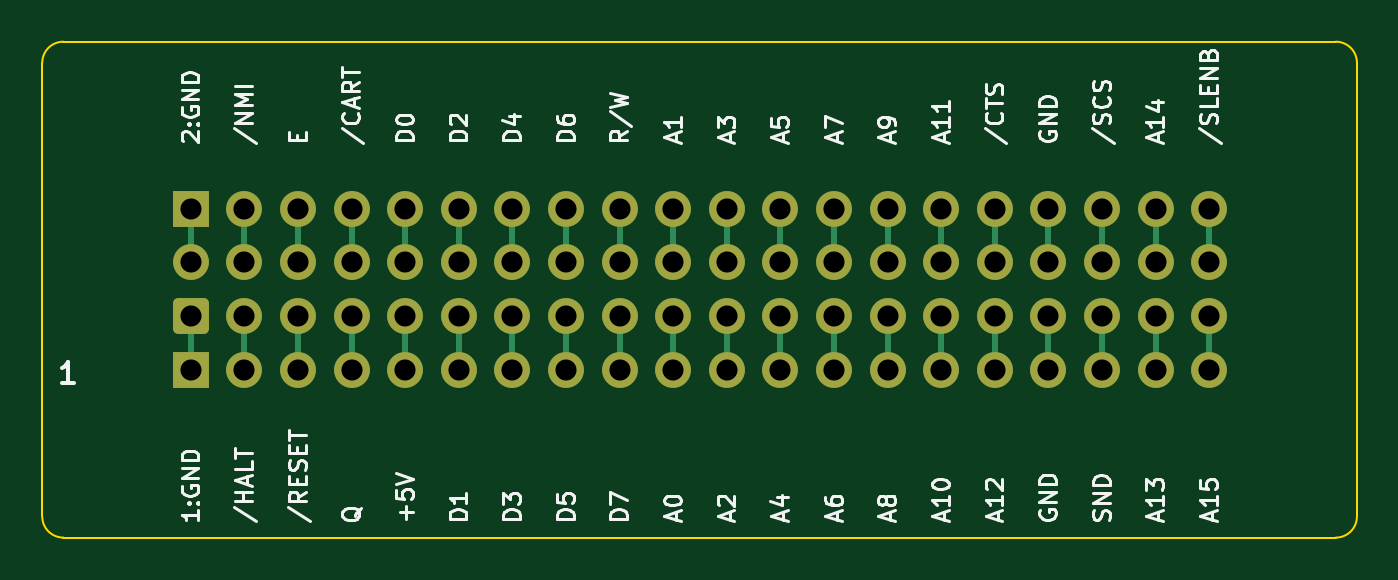
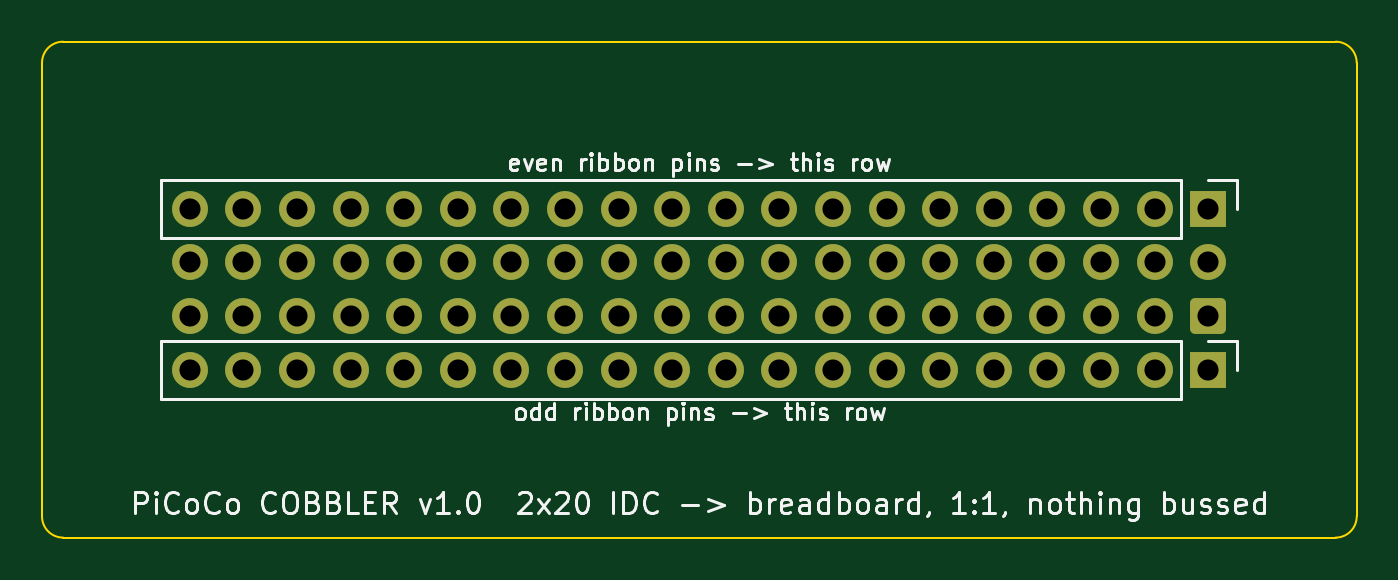
Circuit board: 10 layer files. Board 62.3 x 23.5 mm.
- bottom_copper: PiCoCo-Cobbler-B_Cu.gbl (6477 bytes)
- bottom_mask: PiCoCo-Cobbler-B_Mask.gbs (3394 bytes)
- paste: PiCoCo-Cobbler-B_Paste.gbp (495 bytes)
- bottom_silk: PiCoCo-Cobbler-B_Silkscreen.gbo (52790 bytes)
- outline: PiCoCo-Cobbler-Edge_Cuts.gm1 (1041 bytes)
- top_copper: PiCoCo-Cobbler-F_Cu.gtl (9346 bytes)
- top_mask: PiCoCo-Cobbler-F_Mask.gts (3394 bytes)
- paste: PiCoCo-Cobbler-F_Paste.gtp (495 bytes)
- top_silk: PiCoCo-Cobbler-F_Silkscreen.gto (53310 bytes)
- drill: PiCoCo-Cobbler.drl (1566 bytes)

=== bottom_copper: PiCoCo-Cobbler-B_Cu.gbl (6477 bytes, source omitted) ===
=== bottom_mask: PiCoCo-Cobbler-B_Mask.gbs (3394 bytes, source withheld) ===
=== paste: PiCoCo-Cobbler-B_Paste.gbp ===
G04 #@! TF.GenerationSoftware,KiCad,Pcbnew,10.0.6*
G04 #@! TF.CreationDate,2026-09-05T17:26:05-05:00*
G04 #@! TF.ProjectId,PiCoCo-Cobbler,5069436f-436f-42d4-936f-62626c65722e,rev?*
G04 #@! TF.SameCoordinates,Original*
G04 #@! TF.FileFunction,Paste,Bot*
G04 #@! TF.FilePolarity,Positive*
%FSLAX46Y46*%
G04 Gerber Fmt 4.6, Leading zero omitted, Abs format (unit mm)*
G04 Created by KiCad (PCBNEW 10.0.6) date 2026-09-05 17:26:05*
%MOMM*%
%LPD*%
G01*
G04 APERTURE LIST*
G04 APERTURE END LIST*
M02*

=== bottom_silk: PiCoCo-Cobbler-B_Silkscreen.gbo (52790 bytes, source omitted) ===
=== outline: PiCoCo-Cobbler-Edge_Cuts.gm1 ===
G04 #@! TF.GenerationSoftware,KiCad,Pcbnew,10.0.6*
G04 #@! TF.CreationDate,2026-09-05T17:26:05-05:00*
G04 #@! TF.ProjectId,PiCoCo-Cobbler,5069436f-436f-42d4-936f-62626c65722e,rev?*
G04 #@! TF.SameCoordinates,Original*
G04 #@! TF.FileFunction,Profile,NP*
%FSLAX46Y46*%
G04 Gerber Fmt 4.6, Leading zero omitted, Abs format (unit mm)*
G04 Created by KiCad (PCBNEW 10.0.6) date 2026-09-05 17:26:05*
%MOMM*%
%LPD*%
G01*
G04 APERTURE LIST*
G04 #@! TA.AperFunction,Profile*
%ADD10C,0.100000*%
G04 #@! TD*
G04 APERTURE END LIST*
D10*
X95500000Y-138000000D02*
X95500000Y-159500000D01*
X95500000Y-138000000D02*
G75*
G02*
X96500000Y-137000000I1000000J0D01*
G01*
X96500000Y-160500000D02*
G75*
G02*
X95500000Y-159500000I0J1000000D01*
G01*
X96500000Y-160500000D02*
X156800000Y-160500000D01*
X156800000Y-137000000D02*
X96500000Y-137000000D01*
X156800000Y-137000000D02*
G75*
G02*
X157800000Y-138000000I0J-1000000D01*
G01*
X157800000Y-159500000D02*
G75*
G02*
X156800000Y-160500000I-1000000J0D01*
G01*
X157800000Y-159500000D02*
X157800000Y-138000000D01*
M02*

=== top_copper: PiCoCo-Cobbler-F_Cu.gtl (9346 bytes, source omitted) ===
=== top_mask: PiCoCo-Cobbler-F_Mask.gts (3394 bytes, source withheld) ===
=== paste: PiCoCo-Cobbler-F_Paste.gtp ===
G04 #@! TF.GenerationSoftware,KiCad,Pcbnew,10.0.6*
G04 #@! TF.CreationDate,2026-09-05T17:26:05-05:00*
G04 #@! TF.ProjectId,PiCoCo-Cobbler,5069436f-436f-42d4-936f-62626c65722e,rev?*
G04 #@! TF.SameCoordinates,Original*
G04 #@! TF.FileFunction,Paste,Top*
G04 #@! TF.FilePolarity,Positive*
%FSLAX46Y46*%
G04 Gerber Fmt 4.6, Leading zero omitted, Abs format (unit mm)*
G04 Created by KiCad (PCBNEW 10.0.6) date 2026-09-05 17:26:05*
%MOMM*%
%LPD*%
G01*
G04 APERTURE LIST*
G04 APERTURE END LIST*
M02*

=== top_silk: PiCoCo-Cobbler-F_Silkscreen.gto (53310 bytes, source omitted) ===
=== drill: PiCoCo-Cobbler.drl ===
M48
; DRILL file KiCad 10.0.6 date 2026-09-05T17:26:06
; FORMAT={-:-/ absolute / metric / decimal}
; #@! TF.CreationDate,2026-09-05T17:26:06-05:00
; #@! TF.GenerationSoftware,Kicad,Pcbnew,10.0.6
; #@! TF.FileFunction,MixedPlating,1,2
FMAT,2
METRIC
; #@! TA.AperFunction,Plated,PTH,ComponentDrill
T1C1.000
%
G90
G05
T1
X102.54Y-144.92
X102.54Y-147.46
X102.54Y-150.0
X102.54Y-152.54
X105.08Y-144.92
X105.08Y-147.46
X105.08Y-150.0
X105.08Y-152.54
X107.62Y-144.92
X107.62Y-147.46
X107.62Y-150.0
X107.62Y-152.54
X110.16Y-144.92
X110.16Y-147.46
X110.16Y-150.0
X110.16Y-152.54
X112.7Y-144.92
X112.7Y-147.46
X112.7Y-150.0
X112.7Y-152.54
X115.24Y-144.92
X115.24Y-147.46
X115.24Y-150.0
X115.24Y-152.54
X117.78Y-144.92
X117.78Y-147.46
X117.78Y-150.0
X117.78Y-152.54
X120.32Y-144.92
X120.32Y-147.46
X120.32Y-150.0
X120.32Y-152.54
X122.86Y-144.92
X122.86Y-147.46
X122.86Y-150.0
X122.86Y-152.54
X125.4Y-144.92
X125.4Y-147.46
X125.4Y-150.0
X125.4Y-152.54
X127.94Y-144.92
X127.94Y-147.46
X127.94Y-150.0
X127.94Y-152.54
X130.48Y-144.92
X130.48Y-147.46
X130.48Y-150.0
X130.48Y-152.54
X133.02Y-144.92
X133.02Y-147.46
X133.02Y-150.0
X133.02Y-152.54
X135.56Y-144.92
X135.56Y-147.46
X135.56Y-150.0
X135.56Y-152.54
X138.1Y-144.92
X138.1Y-147.46
X138.1Y-150.0
X138.1Y-152.54
X140.64Y-144.92
X140.64Y-147.46
X140.64Y-150.0
X140.64Y-152.54
X143.18Y-144.92
X143.18Y-147.46
X143.18Y-150.0
X143.18Y-152.54
X145.72Y-144.92
X145.72Y-147.46
X145.72Y-150.0
X145.72Y-152.54
X148.26Y-144.92
X148.26Y-147.46
X148.26Y-150.0
X148.26Y-152.54
X150.8Y-144.92
X150.8Y-147.46
X150.8Y-150.0
X150.8Y-152.54
M30
